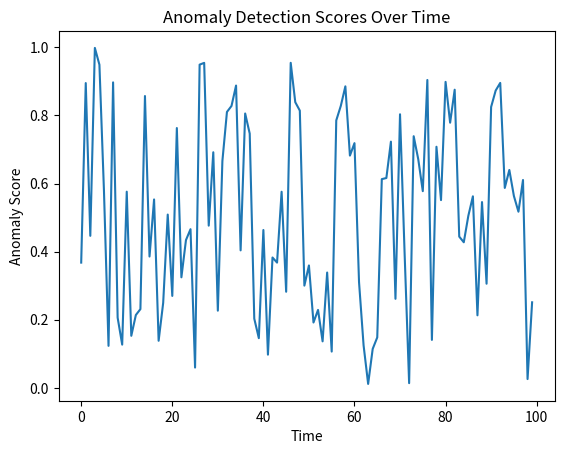

Here is the Python script that generated this plot:
import matplotlib.pyplot as plt
import numpy as np

# Example visualization
anomaly_scores = np.random.rand(100)  # Replace with actual anomaly scores
plt.plot(anomaly_scores)
plt.title('Anomaly Detection Scores Over Time')
plt.xlabel('Time')
plt.ylabel('Anomaly Score')
plt.show()
